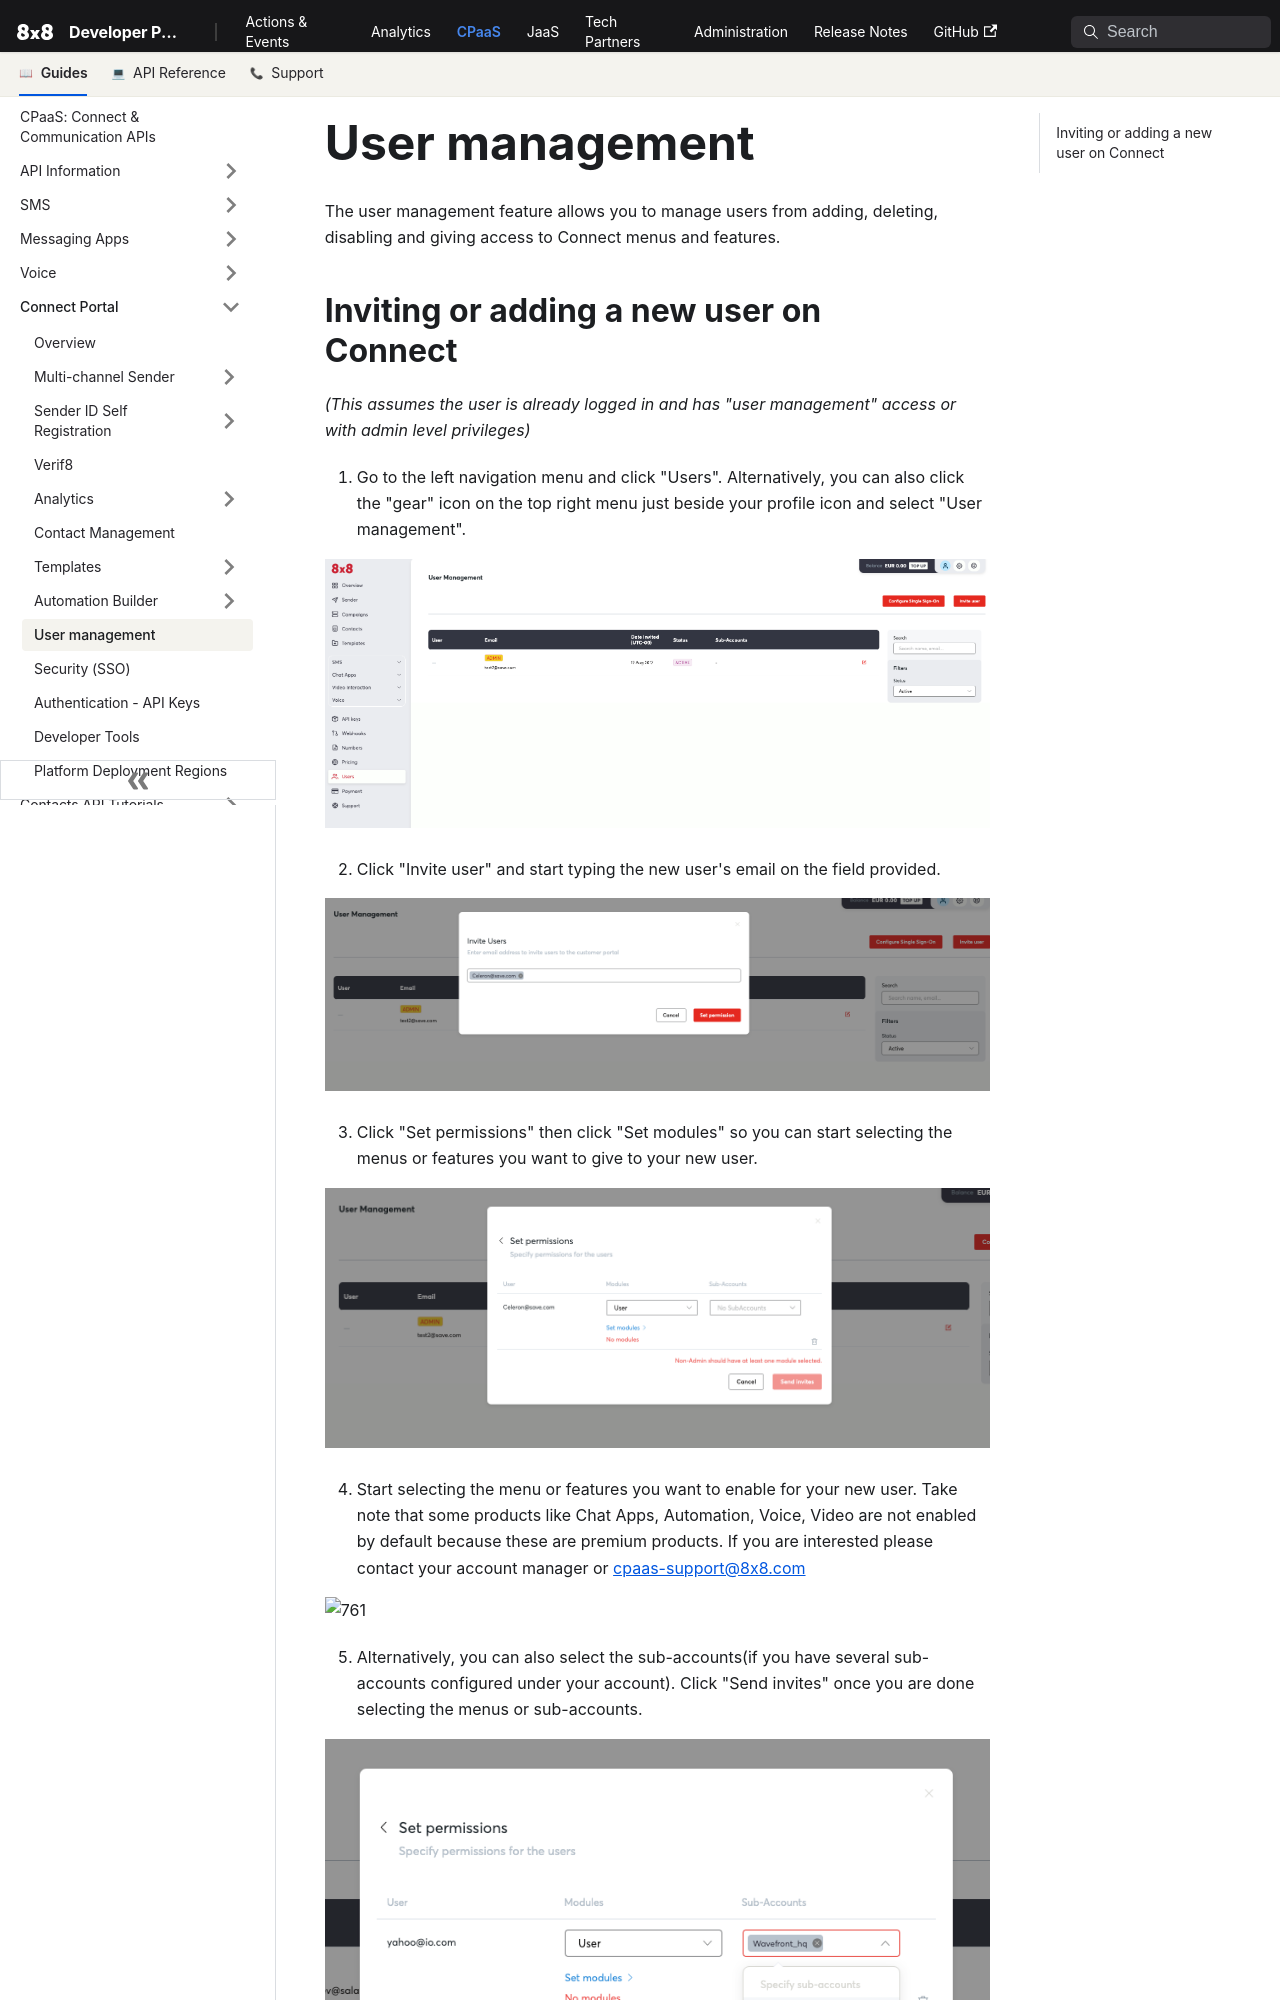

repository: 8x8Cloud/public-developer-docs · page: connect/docs/user-management/index.html · generator: docusaurus

# User management

The user management feature allows you to manage users from adding, deleting, disabling and giving access to Connect menus and features.

## Inviting or adding a new user on Connect

*(This assumes the user is already logged in and has "user management" access or with admin level privileges)*

1. Go to the left navigation menu and click "Users". Alternatively, you can also click the "gear" icon on the top right menu just beside your profile icon and select "User management".

![1891](../images/047568e-user-management-1.png "user-management-1.png")

2. Click "Invite user" and start typing the new user's email on the field provided.

![1604](../images/63b08f9-user-management-2.png "user-management-2.png")

3. Click "Set permissions" then click "Set modules" so you can start selecting the menus or features you want to give to your new user.

![1352](../images/556528f-user-management-4.png "user-management-4.png")

4. Start selecting the menu or features you want to enable for your new user. Take note that some products like Chat Apps, Automation, Voice, Video are not enabled by default because these are premium products. If you are interested please contact your account manager or [cpaas-support@8x8.com](mailto:cpaas-support@8x8.com)

![761](../images/e9d8f6f-user-management-5.png "user-management-5.png")
